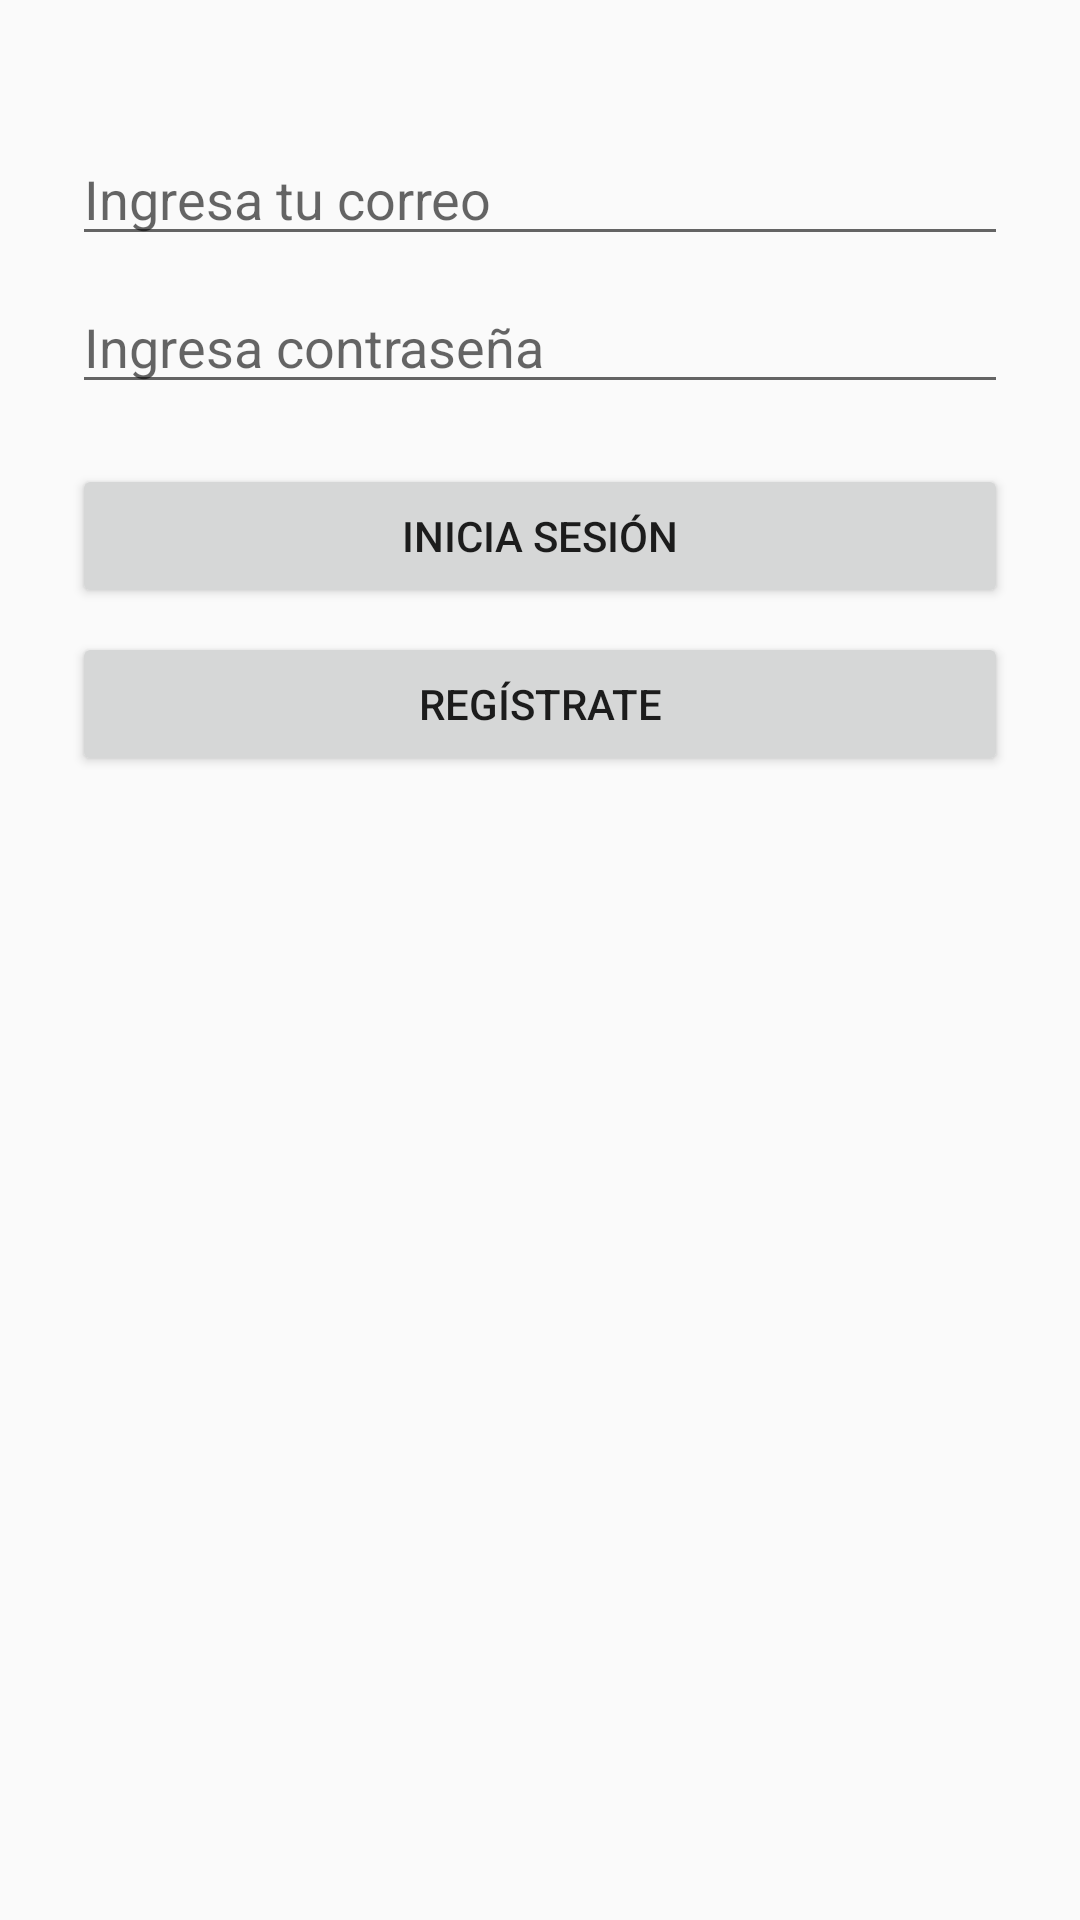

This screen was rendered from an Android layout file. Write that file and the resources it references.
<!-- AndroidManifest.xml: application theme Theme.AppCompat.Light.NoActionBar -->
<!-- res/layout/activity_main.xml -->
<?xml version="1.0" encoding="utf-8"?>
<androidx.constraintlayout.widget.ConstraintLayout xmlns:android="http://schemas.android.com/apk/res/android"
    xmlns:app="http://schemas.android.com/apk/res-auto"
    xmlns:tools="http://schemas.android.com/tools"
    android:layout_width="match_parent"
    android:layout_height="match_parent"
    tools:context=".MainActivity">

        <EditText
            android:id="@+id/email"
            android:layout_width="0dp"
            android:layout_height="wrap_content"
            android:layout_marginStart="24dp"
            android:layout_marginTop="44dp"
            android:layout_marginEnd="24dp"
            android:hint="Ingresa tu correo"
            android:inputType="textEmailAddress"
            android:text=""
            android:selectAllOnFocus="true"
            app:layout_constraintEnd_toEndOf="parent"
            app:layout_constraintStart_toStartOf="parent"
            app:layout_constraintTop_toTopOf="parent" />
        <EditText
            android:id="@+id/password"
            android:layout_width="0dp"
            android:layout_height="wrap_content"
            android:layout_marginStart="24dp"
            android:layout_marginTop="8dp"
            android:layout_marginEnd="24dp"
            android:hint="Ingresa contraseña"
            android:imeActionLabel="password"
            android:imeOptions="actionDone"
            android:inputType="textPassword"
            android:text=""
            android:selectAllOnFocus="true"
            app:layout_constraintEnd_toEndOf="parent"
            app:layout_constraintStart_toStartOf="parent"
            app:layout_constraintTop_toBottomOf="@+id/email" />

        <Button
            android:id="@+id/login"
            android:layout_width="0dp"
            android:layout_height="wrap_content"
            android:layout_gravity="start"
            android:layout_marginTop="20dp"
            android:text="Inicia Sesión"
            app:layout_constraintEnd_toEndOf="@+id/password"
            app:layout_constraintHorizontal_bias="0.0"
            app:layout_constraintStart_toStartOf="@+id/password"
            app:layout_constraintTop_toBottomOf="@+id/password" />

        <Button
            android:id="@+id/sign_up"
            android:layout_width="0dp"
            android:layout_height="wrap_content"
            android:layout_marginTop="8dp"
            android:text="Regístrate"
            app:layout_constraintEnd_toEndOf="@+id/login"
            app:layout_constraintStart_toStartOf="@+id/login"
            app:layout_constraintTop_toBottomOf="@+id/login" />

</androidx.constraintlayout.widget.ConstraintLayout>
<!-- resources referenced by this layout -->
<resources>

</resources>
